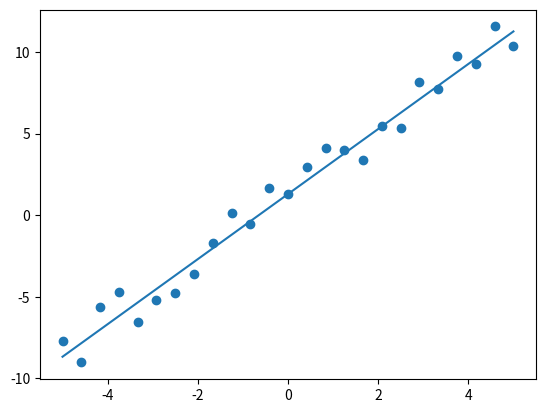

Reproduce this figure in Python.
# -*- coding: utf-8 -*-
"""
Created on Wed Mar  4 12:15:23 2020

[redacted]
"""

import numpy as np
import matplotlib.pyplot as plt

x = np.linspace(-5,5,25)
n = len(x)
y = 2*x+np.random.rand(n,)*3
plt.scatter(x,y)

X = np.ones(n)
X = np.c_[X,x]

theta = np.random.randn(2,)
maxiter = 100
alpha = 0.001
for i in range(1,maxiter+1):
    theta -= alpha * X.T @(X @ theta - y)
    
plt.plot(x,X@theta)